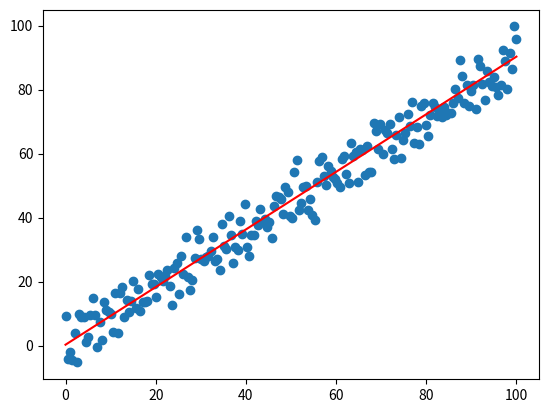

The script that saved this image:
# 16_regression_numpy.py
# NumPy를 이용한 선형 회귀

import numpy as np
import matplotlib.pyplot as plt

def generate_dataset(w_true, b_true, num=200):
    """
    y_true = w_true * x + b_true
    x : 0부터 100까지 200개의 데이터 포인트
    y_target : w_true * x + b_true에 노이즈를 추가한 값

    Args:
        w_true : float, 
        b_true : float
        num : int, 데이터 포인트의 개수

    Returns:
    - x : np.ndarray, shape=(num, 1)
    - y_target : np.ndarray, shape=(num, 1)    
    """
    x = np.linspace(0, 100, num) # shape=(num,)
    x = np.expand_dims(x, axis=1) # shape=(num, 1)
    y_true = w_true * x + b_true
    noise = np.random.normal(0, 5, size=y_true.shape) # np.random.normal() : 정규 분포로부터 랜덤한 수를 추출하는 함수
    y_target = y_true + noise
    x = x.astype(np.float32)
    y_target = y_target.astype(np.float32)
    return x, y_target

w_true, b_true = 0.9, 0.3
x, y_target = generate_dataset(w_true, b_true)
y_true = w_true * x + b_true
print(x.shape, y_target.shape)
print(x.dtype, y_target.dtype)
plt.plot(x, y_target, 'o') # 'o' : 원형 마커
plt.plot(x, y_true, 'r-') # 'r-' : 빨간색 실선
plt.show()

def mse(y_pred, y_target):
    """
    평균 제곱 오차(Mean Squared Error, MSE) 계산

    Args:
        y_pred : np.ndarray, 예측 값
        y_target : np.ndarray, 타겟 값   

    Returns:
        mse : float, 평균 제곱 오차
    """
    return np.mean(np.square(y_pred - y_target))

w_pred, b_pred = 0.0, 0.0 # w_pred, b_pred는 0.0으로 초기화
y_pred = w_pred * x + b_pred # 초기 예측값
loss = mse(y_pred, y_target) # 초기 손실값
print(f"Initial w: {w_pred:5.3f}, b: {b_pred:5.3f}, loss: {loss:5.3f}")
learning_rate = 0.0002 # 학습률 설정

for epoch in range(10000):
    y_pred = w_pred * x + b_pred # 예측값
    w_pred -= 2 * learning_rate * ((y_pred - y_target) * x).mean() # w_pred 업데이트
    b_pred -= 2 * learning_rate * (y_pred - y_target).mean() # b_pred 업데이트
    
    if epoch % 1000 == 0 : # 1000번째 epoch마다 중간 결과를 출력
        y_pred = w_pred * x + b_pred
        loss = np.square(y_pred - y_target).mean()
        print(f"Epoch: {epoch}, w: {w_pred:5.3f}, b: {b_pred:5.3f}, loss: {loss:5.3f}")

y_pred = w_pred * x + b_pred
loss = np.square(y_pred - y_target).mean()
print(f"Final w: {w_pred:5.3f}, b: {b_pred:5.3f}, loss: {loss:5.3f}")
